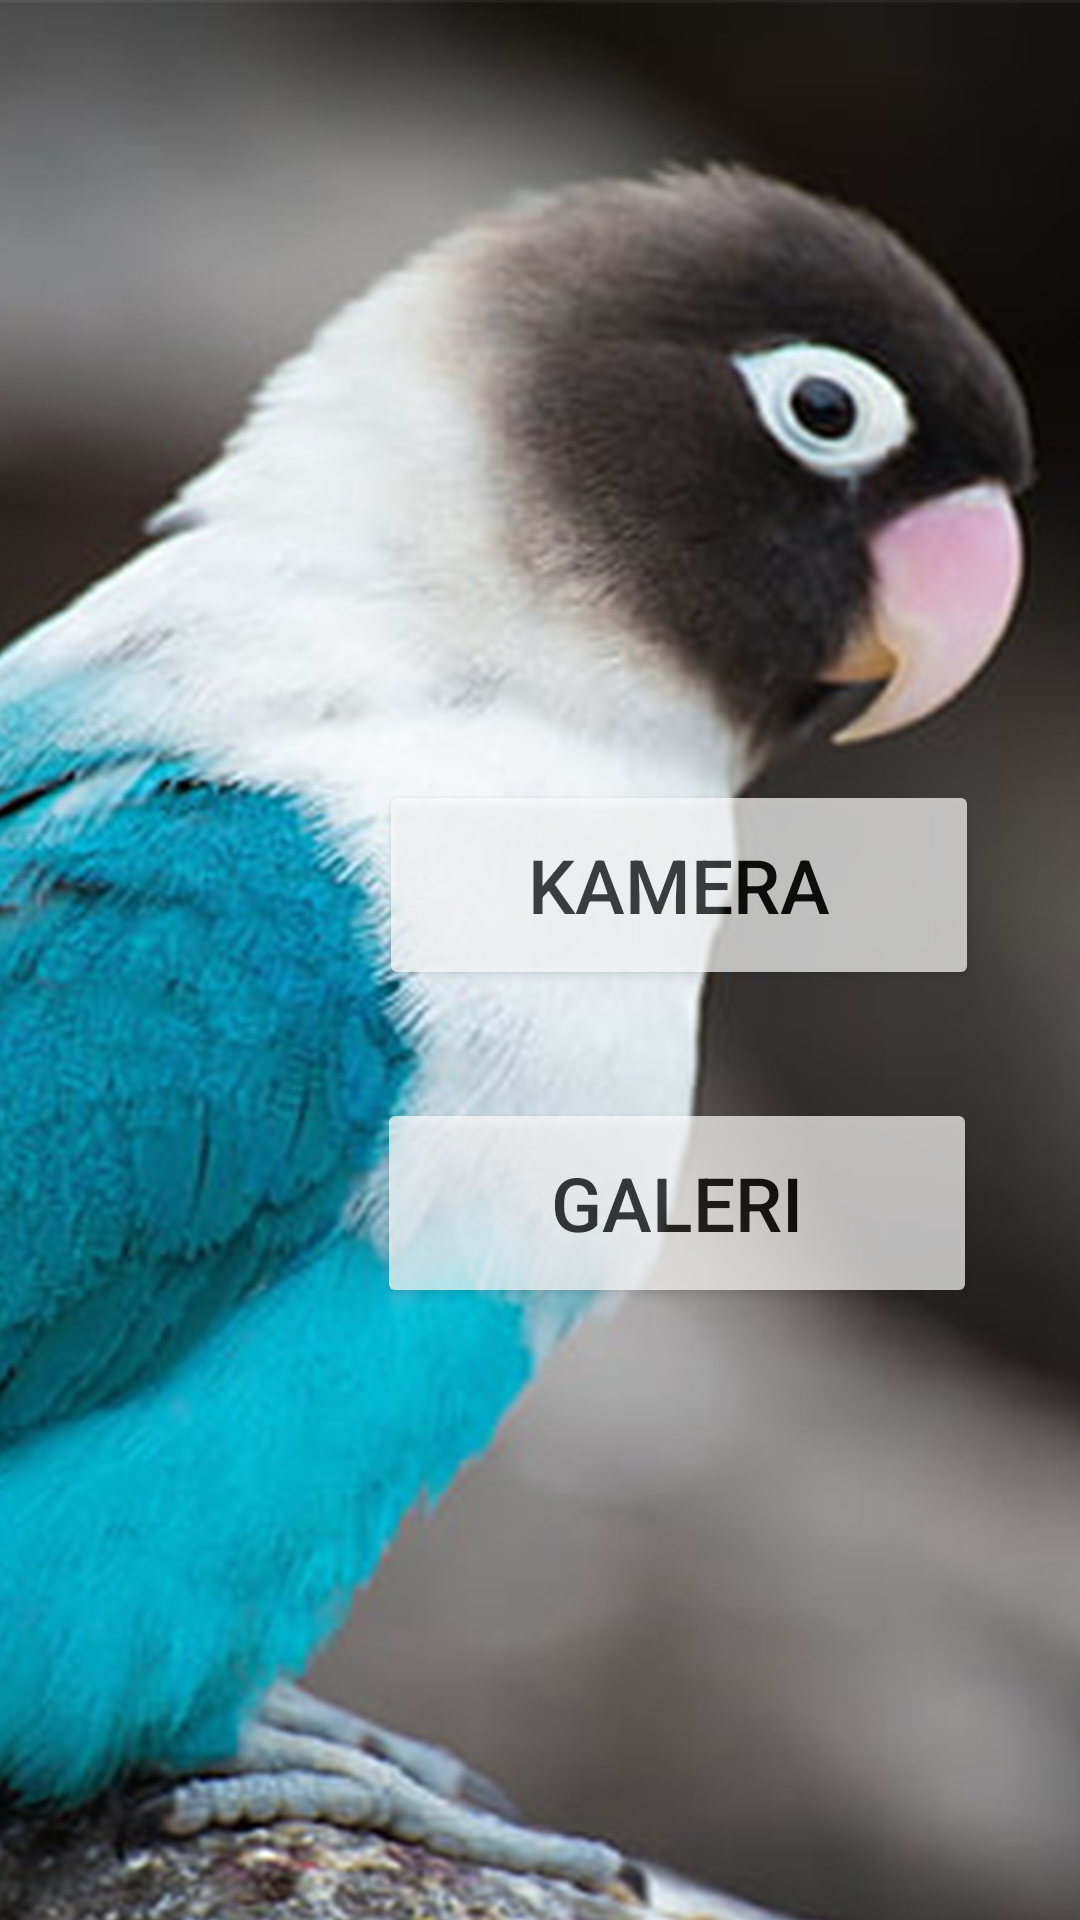

The Android layout XML behind this screen, and the referenced resources:
<!-- AndroidManifest.xml: application theme Theme.ManukKu -->
<!-- res/layout/activity_deteksi.xml -->
<?xml version="1.0" encoding="utf-8"?>
<FrameLayout xmlns:android="http://schemas.android.com/apk/res/android"
    xmlns:app="http://schemas.android.com/apk/res-auto"
    xmlns:tools="http://schemas.android.com/tools"
    android:layout_width="match_parent"
    android:layout_height="match_parent"
    tools:context=".Activity.DetectActivity">

    <ImageView
        android:layout_width="match_parent"
        android:layout_height="match_parent"
        android:background="@drawable/detect_bg_hd"/>

    <androidx.constraintlayout.widget.ConstraintLayout
        android:layout_width="887dp"
        android:layout_height="899dp">


        <Button
            android:id="@+id/btn_kamera"
            android:layout_width="200dp"
            android:layout_height="70dp"
            android:layout_marginTop="260dp"
            android:alpha="0.7"
            android:backgroundTint="@color/white"
            android:src="@drawable/button_bg"
            android:text="@string/btn_kamera"
            android:textColor="@color/black"
            android:textSize="25sp"
            app:layout_constraintEnd_toEndOf="parent"
            app:layout_constraintHorizontal_bias="0.184"
            app:layout_constraintStart_toStartOf="parent"
            app:layout_constraintTop_toTopOf="parent" />

        <Button
            android:id="@+id/btn_galeri"
            android:layout_width="200dp"
            android:layout_height="70dp"
            android:layout_marginTop="36dp"
            android:alpha="0.7"
            android:backgroundTint="@color/white"
            android:src="@drawable/button_bg"
            android:text="@string/btn_galeri"
            android:textColor="@color/black"
            android:textSize="25sp"
            app:layout_constraintEnd_toEndOf="parent"
            app:layout_constraintHorizontal_bias="0.183"
            app:layout_constraintStart_toStartOf="parent"
            app:layout_constraintTop_toBottomOf="@+id/btn_kamera" />

    </androidx.constraintlayout.widget.ConstraintLayout>

</FrameLayout>
<!-- resources referenced by this layout -->
<resources>
  <color name="black">#FF000000</color>
  <color name="white">#FFFFFFFF</color>
  <!-- drawable button_bg (drawable) -->
  <?xml version="1.0" encoding="utf-8"?>
  <shape xmlns:android="http://schemas.android.com/apk/res/android">
      <solid android:color="@color/white"/>
      <stroke android:width="3dp" android:color="#B1BCBE"/>
      <corners android:radius="20dp"/>
      <padding android:left="0dp" android:top="0dp" android:right="0dp" android:bottom="0dp"/>
  
  </shape>
  <!-- drawable detect_bg_hd: jpg bitmap (drawable, 489622 bytes) -->
  <string name="btn_galeri">Galeri</string>
  <string name="btn_kamera">Kamera</string>
  <style name="Theme.ManukKu" parent="Theme.MaterialComponents.DayNight.DarkActionBar">
          
          <item name="colorPrimary">@color/purple_500</item>
          <item name="colorPrimaryVariant">@color/purple_700</item>
          <item name="colorOnPrimary">@color/white</item>
          
          <item name="colorSecondary">@color/teal_200</item>
          <item name="colorSecondaryVariant">@color/teal_700</item>
          <item name="colorOnSecondary">@color/black</item>
          
          <item name="android:statusBarColor" tools:targetApi="l">?attr/colorPrimaryVariant</item>
          
      </style>
  <color name="purple_500">#FF6200EE</color>
  <color name="purple_700">#FF3700B3</color>
  <color name="teal_200">#FF03DAC5</color>
  <color name="teal_700">#FF018786</color>
</resources>
